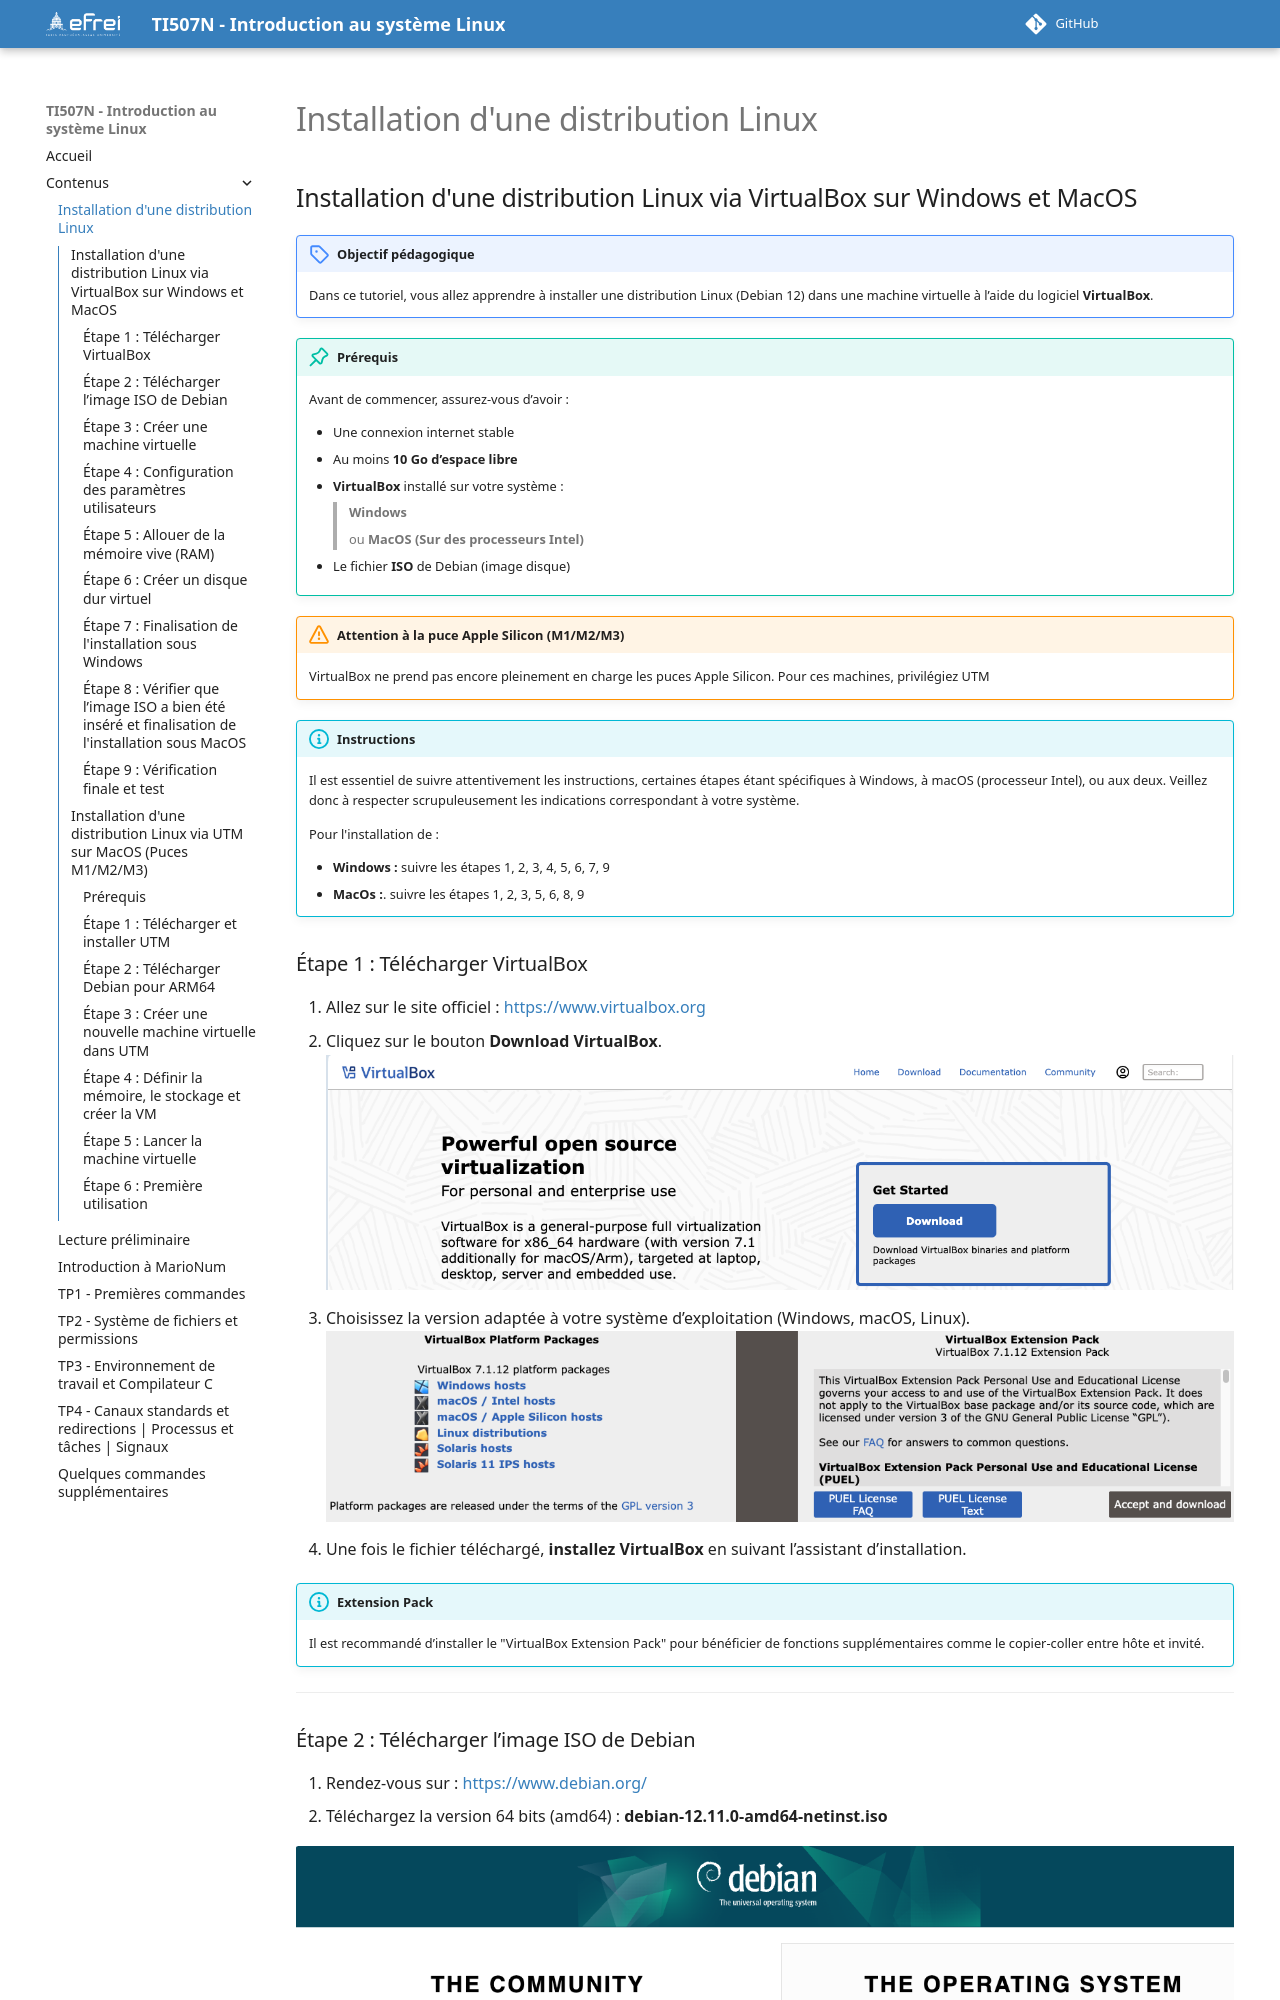

repository: YvanGuifo/introduction-linux-fr-I1TI507N · page: contenus/installation-wsl/index.html · generator: mkdocs

---
title: Installation d'une distribution Linux 
---

# Installation d'une distribution Linux 

## Installation d'une distribution Linux via VirtualBox sur Windows et MacOS 

!!! objectifs "Objectif pédagogique"
    Dans ce tutoriel, vous allez apprendre à installer une distribution Linux (Debian 12) dans une machine virtuelle à l’aide du logiciel **VirtualBox**.

!!! tip "Prérequis"

    Avant de commencer, assurez-vous d’avoir :

    - Une connexion internet stable
    - Au moins **10 Go d’espace libre**
    - **VirtualBox** installé sur votre système :

        > **Windows** 
      
        > ou **MacOS (Sur des processeurs Intel)**
     
    - Le fichier **ISO** de Debian (image disque)

!!! warning "Attention à la puce Apple Silicon (M1/M2/M3)"
    VirtualBox ne prend pas encore pleinement en charge les puces Apple Silicon. Pour ces machines, privilégiez UTM 

!!! info "Instructions"

    Il est essentiel de suivre attentivement les instructions, certaines étapes étant spécifiques à Windows, à macOS (processeur Intel), ou aux deux. Veillez donc à respecter scrupuleusement les indications correspondant à votre système.

    Pour l'installation de :
    
    - **Windows :** suivre les étapes 1, 2, 3, 4, 5, 6, 7, 9
    - **MacOs :**.  suivre les étapes 1, 2, 3, 5, 6, 8, 9
